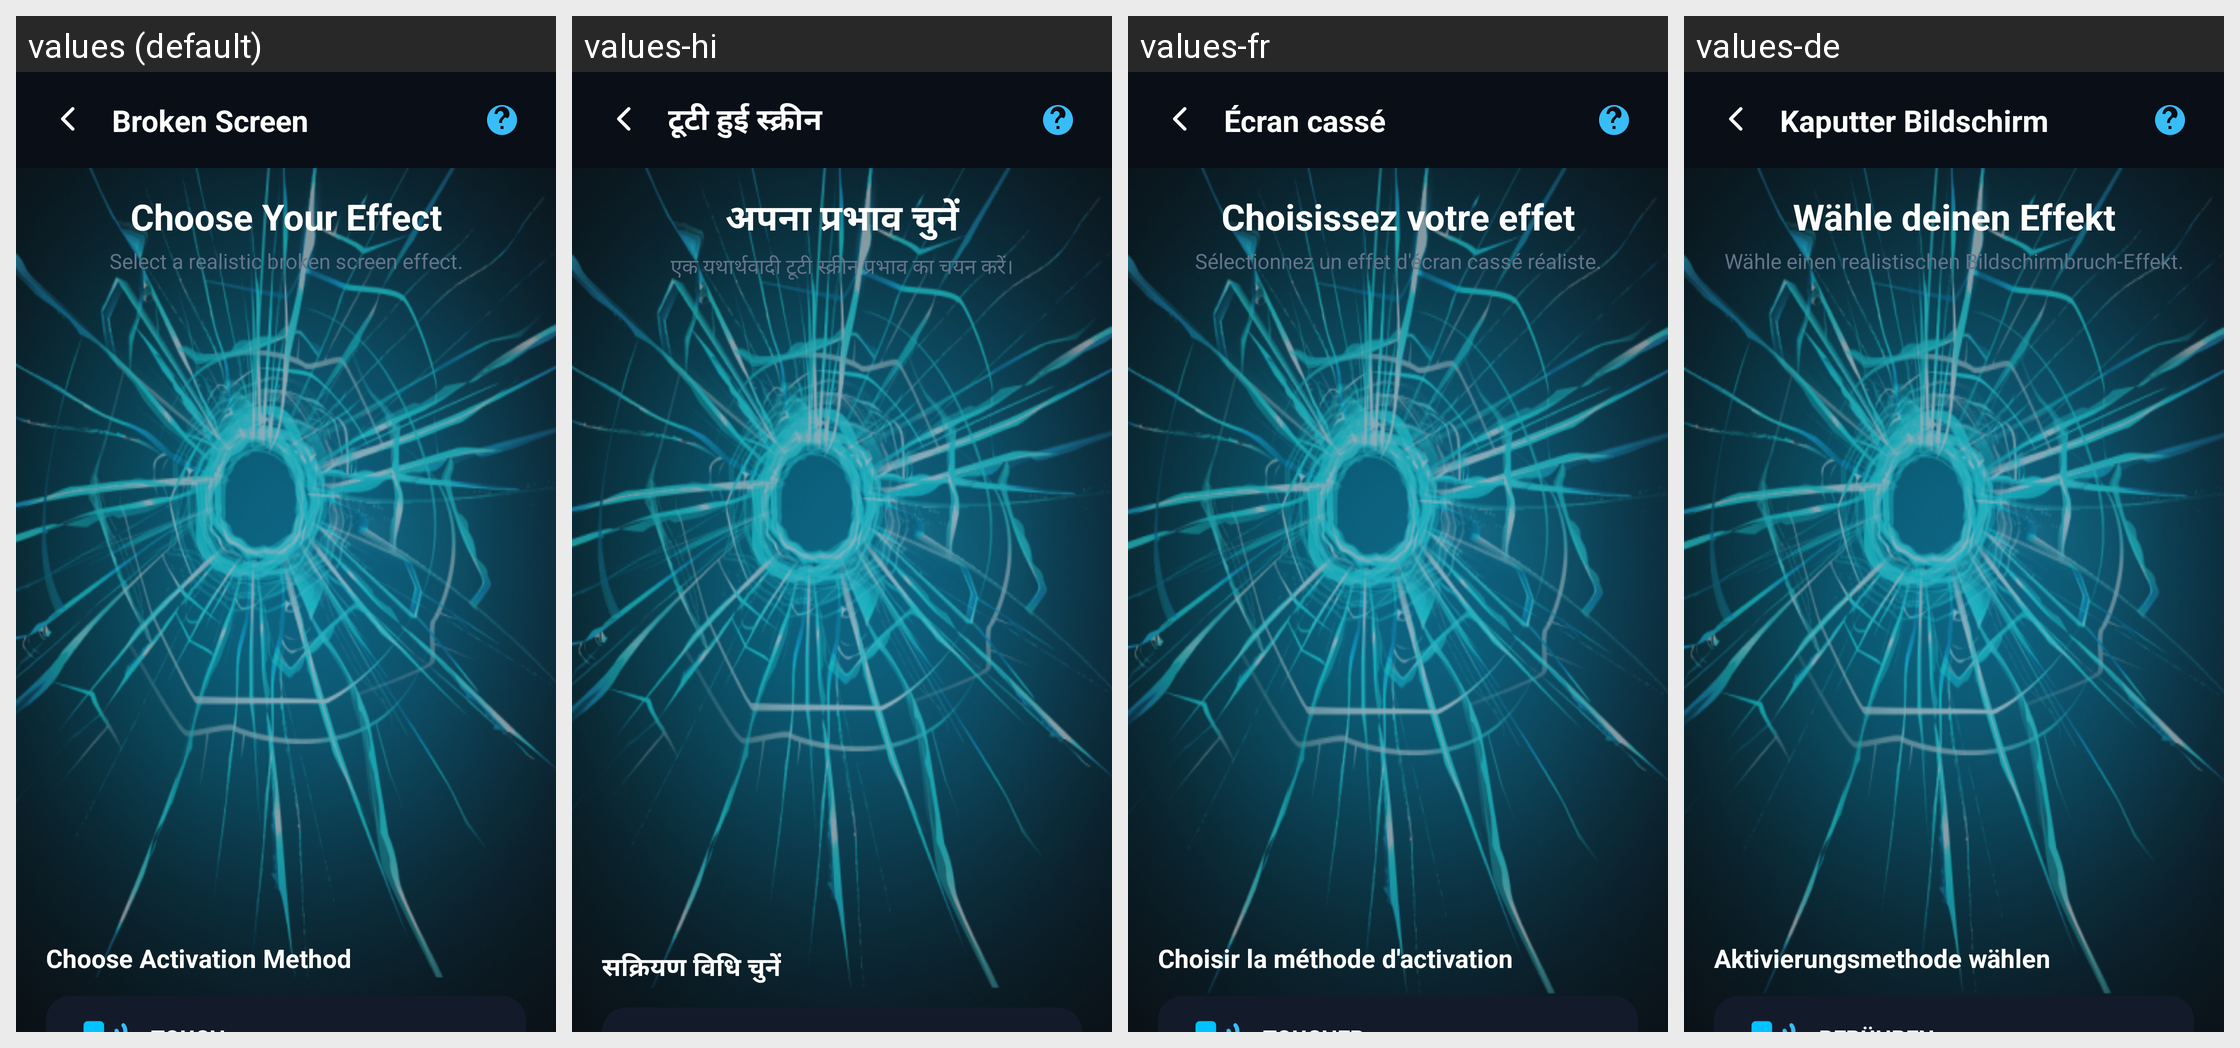

The Android screen above is rendered under several locales of the same app. Produce the string resources it draws, with the default and per-locale values.
Android screen res/layout/fragment_broken_screen_preview.xml rendered under 4 locales, left to right: values (default), values-hi, values-fr, values-de. Device: Nexus 5 (rendered at 1080×1920; each locale shown at half size, 540×960, under a caption strip naming it); theme Theme.BROKENSCREENPRANK.
Other locales in the repository, not shown: values-es, values-it.
Strings drawn on this screen, with the default value and each locale's value (text and hints the layout hard-codes, and strings that could not be matched under every locale, appear in the picture but are not listed):

broken_screen
  values: Broken Screen
  values-hi: टूटी हुई स्क्रीन
  values-fr: Écran cassé
  values-de: Kaputter Bildschirm

choose_your_effect
  values: Choose Your Effect
  values-hi: अपना प्रभाव चुनें
  values-fr: Choisissez votre effet
  values-de: Wähle deinen Effekt

select_a_realistic_broken_screen_effect
  values: Select a realistic broken screen effect.
  values-hi: एक यथार्थवादी टूटी स्क्रीन प्रभाव का चयन करें।
  values-fr: Sélectionnez un effet d'écran cassé réaliste.
  values-de: Wähle einen realistischen Bildschirmbruch-Effekt.

choose_activation_method
  values: Choose Activation Method
  values-hi: सक्रियण विधि चुनें
  values-fr: Choisir la méthode d'activation
  values-de: Aktivierungsmethode wählen
